9-way image classification set "dataset_scientific_split" from GitHub (singuyen0312e9/MangoLeaf); label vocabulary: anthracnose, bacterial canker, bacterial spot, cutting weevil, die back, gall midge, healthy, powdery mildew, sooty mould.

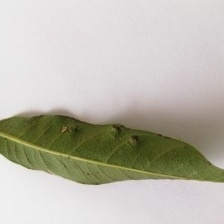
Label: gall midge

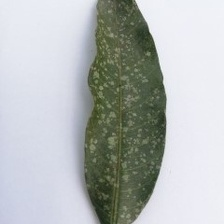
Label: powdery mildew

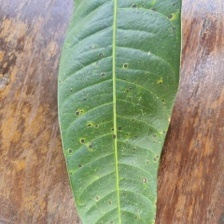
Label: bacterial spot

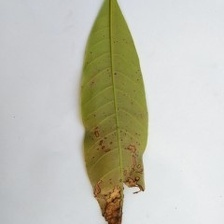
Label: anthracnose

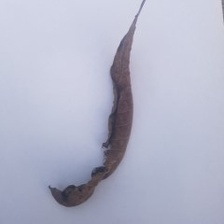
Label: die back

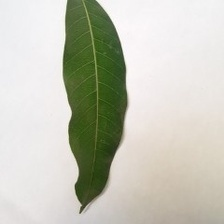
Label: healthy
